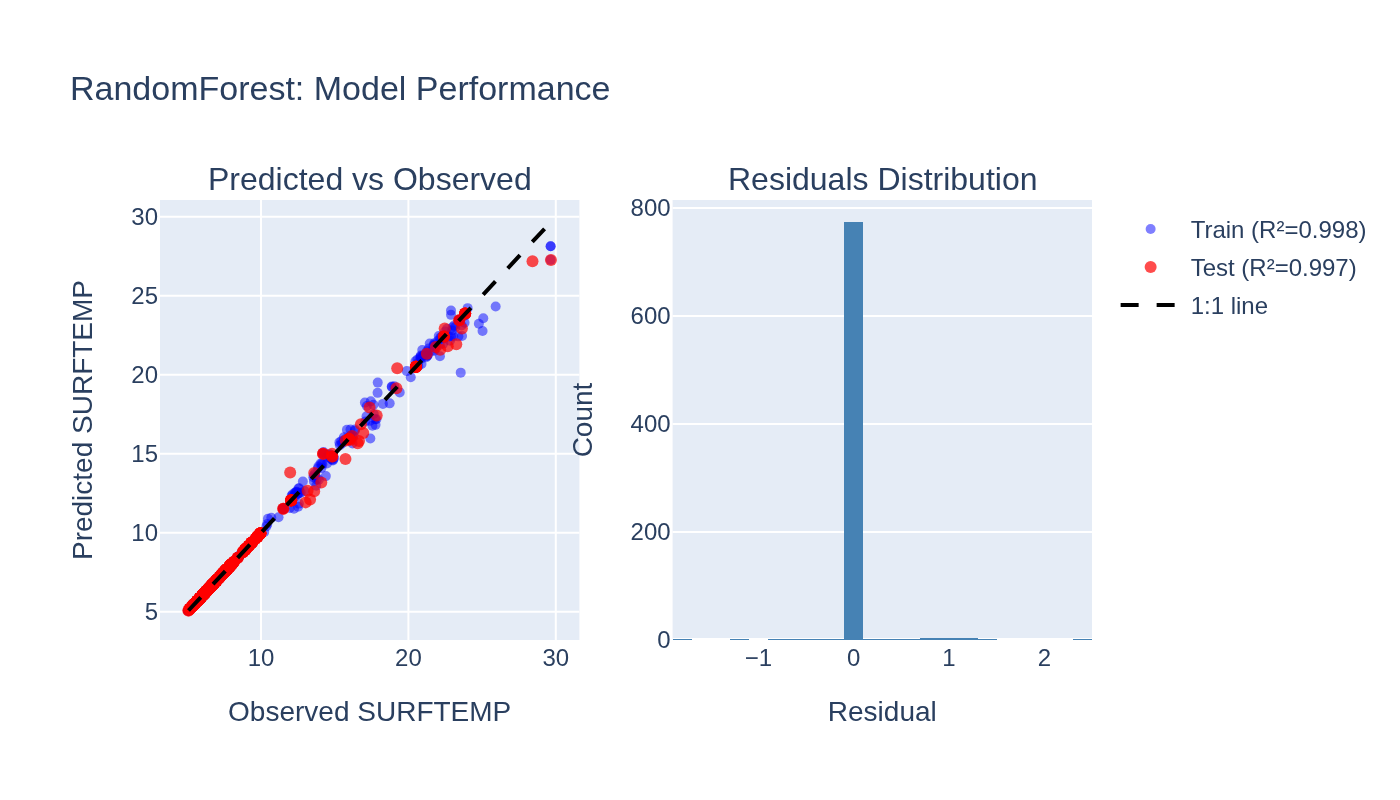

The data file committed next to this chart (first rows):
observed, predicted, split
5.84, 5.838, train
6.5, 6.499, train
22.41, 22.42, train
5.89, 5.89, train
5.69, 5.691, train
6.49, 6.495, train
6.18, 6.18, train
7.85, 7.849, train
8.05, 8.052, train
5.71, 5.711, train
7.35, 7.354, train
6.66, 6.658, train
20.5, 20.43, train
7.44, 7.44, train
6.44, 6.44, train
7.96, 7.96, train
6.94, 6.94, train
9.9, 9.901, train
10.47, 10.89, train
6.49, 6.49, train
7.6, 7.6, train
7.89, 7.89, train
5.85, 5.85, train
6.2, 6.2, train
5.08, 5.08, train
14.04, 14.39, train
5.9, 5.909, train
7.34, 7.34, train
6.19, 6.21, train
8.42, 8.42, train
6.5, 6.499, train
9.38, 9.385, train
6.5, 6.501, train
6.94, 6.94, train
7.03, 7.03, train
7.62, 7.62, train
12.05, 12.06, train
16.38, 16.53, train
5.84, 5.84, train
5.18, 5.18, train
8.02, 8.02, train
6.23, 6.23, train
6.68, 6.677, train
14.68, 14.74, train
8.91, 8.91, train
22.89, 24.06, train
17.08, 17.05, train
7.04, 7.04, train
5.62, 5.62, train
8.01, 8.009, train
8.15, 8.151, train
6.11, 6.108, train
12.04, 12.04, train
6.3, 6.3, train
6.79, 6.782, train
9.74, 9.74, train
7.44, 7.44, train
5.73, 5.73, train
21.27, 21.5, train
7.82, 7.82, train
... 3,931 more rows
